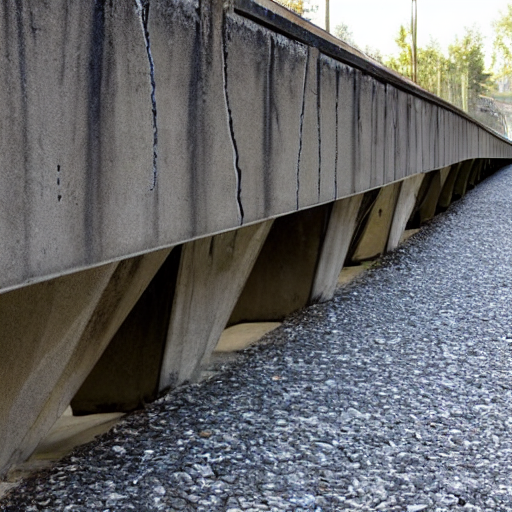
Generation parameters embedded in this image by AUTOMATIC1111 Stable Diffusion web UI or a fork of it (Forge, ...) (PNG 'parameters' text chunk):
Concrete bridge with cracks and spalling
Steps: 20, Sampler: DPM++ 2M Karras, CFG scale: 7, Seed: 1484892686, Size: 512x512, Model hash: 6ce0161689, Model: v1-5-pruned-emaonly, ControlNet 0: "Module: seg_ofade20k, Model: None, Weight: 1, Resize Mode: Crop and Resize, Low Vram: False, Processor Res: 512, Guidance Start: 0, Guidance End: 1, Pixel Perfect: False, Control Mode: ControlNet is more important, Hr Option: Both, Save Detected Map: True", Version: v1.8.0